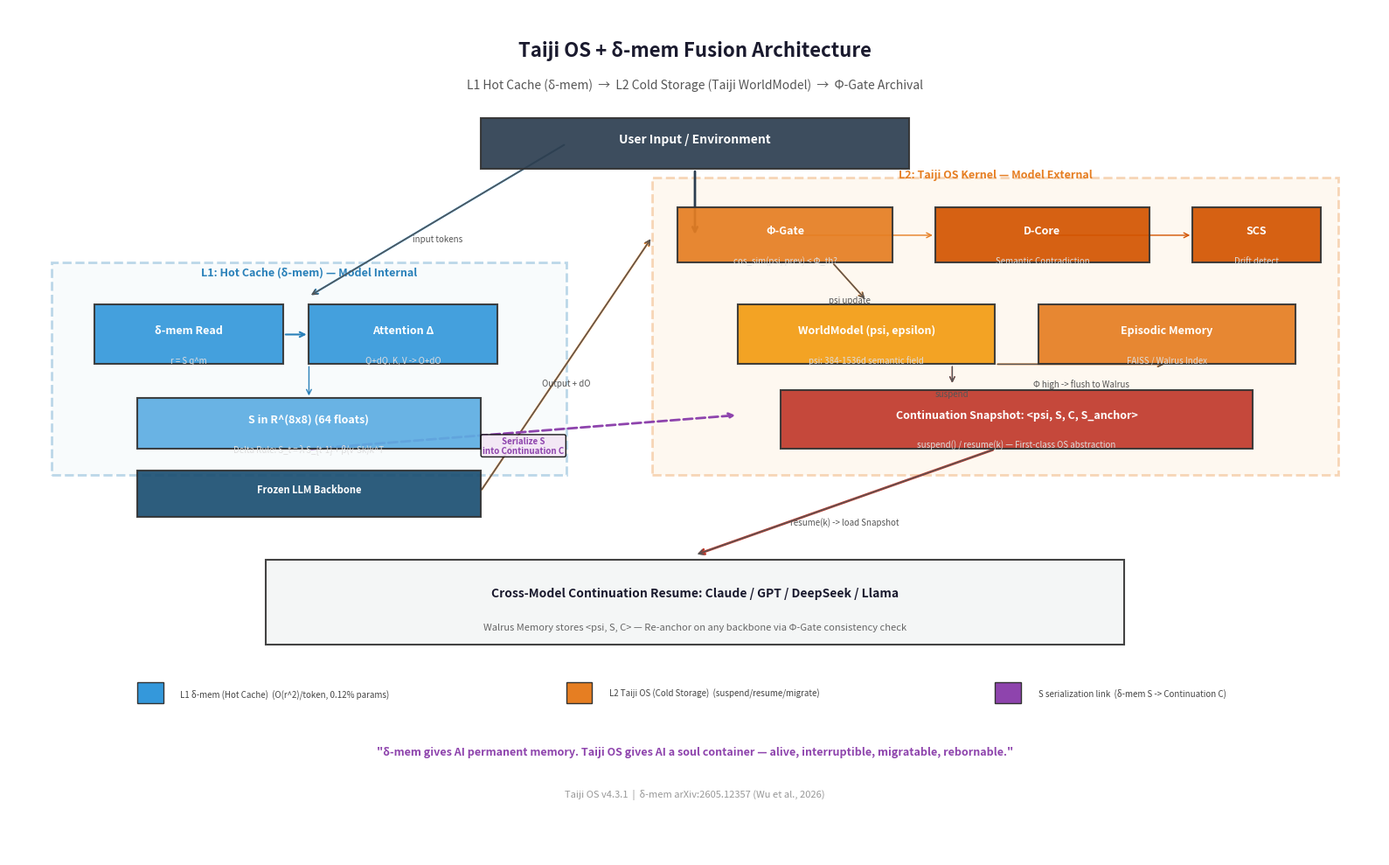

Write the Python code that produced this figure.
"""Generate δ-mem + Taiji OS fusion architecture diagram."""

import matplotlib
matplotlib.use('Agg')
import matplotlib.pyplot as plt
import numpy as np
import os

os.makedirs('C:/Users/1/WorkBuddy/2026-05-28-task-12/taiji-os-core/docs/figures', exist_ok=True)

fig, ax = plt.subplots(figsize=(16, 10))
ax.set_xlim(0, 16)
ax.set_ylim(0, 10)
ax.axis('off')

# ─── Title ───
ax.text(8, 9.5, u'Taiji OS + δ-mem Fusion Architecture', fontsize=16, fontweight='bold',
        ha='center', va='center', color='#1a1a2e')
ax.text(8, 9.1, u'L1 Hot Cache (δ-mem)  →  L2 Cold Storage (Taiji WorldModel)  →  Φ-Gate Archival',
        fontsize=10, ha='center', va='center', color='#555', style='italic')

# ─── Helpers ───
def draw_box(ax, x, y, w, h, label, color, fontsize=9, sublabel=''):
    rect = plt.Rectangle((x, y), w, h, facecolor=color, edgecolor='#333', linewidth=1.5,
                          alpha=0.92, zorder=2)
    ax.add_patch(rect)
    ax.text(x + w/2, y + h/2 + 0.05, label, ha='center', va='center', fontsize=fontsize,
            fontweight='bold', color='white', zorder=3)
    if sublabel:
        ax.text(x + w/2, y + h/2 - 0.3, sublabel, ha='center', va='center', fontsize=7,
                color='#ddd', zorder=3)

def draw_arrow(ax, x1, y1, x2, y2, color='#666', lw=1.5, style='-'):
    ax.annotate('', xy=(x2, y2), xytext=(x1, y1),
                arrowprops=dict(arrowstyle='->', color=color, lw=lw, linestyle=style),
                zorder=1)

def label_arrow(ax, x1, y1, x2, y2, text, color='#555', fontsize=7):
    ax.annotate(text, xy=((x1+x2)/2, (y1+y2)/2),
                xytext=(0, -12), textcoords='offset points',
                ha='center', va='top', fontsize=fontsize, color=color,
                style='italic', zorder=4)
    draw_arrow(ax, x1, y1, x2, y2, color=color, lw=1)

# ─── LAYER 0: User Input ───
draw_box(ax, 5.5, 8.1, 5, 0.6, u'User Input / Environment', '#2C3E50', fontsize=10)
draw_arrow(ax, 8, 8.1, 8, 7.3, '#2C3E50', lw=2)

# ─── LAYER 1: δ-mem (Model-Internal, Blue) ───
rect_l1 = plt.Rectangle((0.5, 4.5), 6, 2.5, facecolor='#E8F4F8', edgecolor='#2980B9',
                         linewidth=2, linestyle='--', alpha=0.3, zorder=0)
ax.add_patch(rect_l1)
ax.text(3.5, 6.85, u'L1: Hot Cache (δ-mem) — Model Internal', fontsize=9,
        fontweight='bold', ha='center', color='#2980B9', zorder=1)

draw_box(ax, 1, 5.8, 2.2, 0.7, u'δ-mem Read', '#3498DB', fontsize=9, sublabel='r = S q^m')
draw_box(ax, 3.5, 5.8, 2.2, 0.7, u'Attention Δ', '#3498DB', fontsize=9, sublabel='Q+dQ, K, V -> O+dO')
draw_box(ax, 1.5, 4.8, 4, 0.6, u'S in R^(8x8) (64 floats)', '#5DADE2', fontsize=9,
         sublabel='Delta Rule: S_t = λ S_{t-1} + β(v-Sk)k^T')

draw_arrow(ax, 3.2, 6.15, 3.5, 6.15, '#2980B9')
draw_arrow(ax, 3.5, 5.8, 3.5, 5.4, '#2980B9', lw=1)
draw_box(ax, 1.5, 4.0, 4, 0.55, u'Frozen LLM Backbone', '#1B4F72', fontsize=8)

# ─── LAYER 2: Taiji OS (Model-External, Orange) ───
rect_l2 = plt.Rectangle((7.5, 4.5), 8, 3.5, facecolor='#FDEBD0', edgecolor='#E67E22',
                         linewidth=2, linestyle='--', alpha=0.3, zorder=0)
ax.add_patch(rect_l2)
ax.text(11.5, 8.0, u'L2: Taiji OS Kernel — Model External', fontsize=9,
        fontweight='bold', ha='center', color='#E67E22', zorder=1)

# Top row: gates
draw_box(ax, 7.8, 7.0, 2.5, 0.65, u'Φ-Gate', '#E67E22', fontsize=9, sublabel='cos_sim(psi, prev) < Φ_th?')
draw_box(ax, 10.8, 7.0, 2.5, 0.65, u'D-Core', '#D35400', fontsize=9, sublabel='Semantic Contradiction')
draw_box(ax, 13.8, 7.0, 1.5, 0.65, u'SCS', '#D35400', fontsize=9, sublabel='Drift detect')

# Middle: WorldModel + Episodic
draw_box(ax, 8.5, 5.8, 3, 0.7, u'WorldModel (psi, epsilon)', '#F39C12', fontsize=9,
         sublabel='psi: 384-1536d semantic field')
draw_box(ax, 12, 5.8, 3, 0.7, u'Episodic Memory', '#E67E22', fontsize=9, sublabel='FAISS / Walrus Index')

# Bottom: Continuation
draw_box(ax, 9, 4.8, 5.5, 0.7, u'Continuation Snapshot: <psi, S, C, S_anchor>', '#C0392B',
         fontsize=9, sublabel='suspend() / resume(k) — First-class OS abstraction')

# ─── Connections ───
# User -> δ-mem
draw_arrow(ax, 6.5, 8.4, 3.5, 6.6, '#2980B9', lw=1.5)
label_arrow(ax, 6.5, 8.4, 3.5, 6.6, 'input tokens')

# LLM Output -> Taiji OS
draw_arrow(ax, 5.5, 4.3, 7.5, 7.3, '#E67E22', lw=1.5)
label_arrow(ax, 5.5, 4.3, 7.5, 7.3, 'Output + dO')

# Gate chain
draw_arrow(ax, 9.1, 7.32, 10.8, 7.32, '#E67E22', lw=1)
draw_arrow(ax, 12.1, 7.32, 13.8, 7.32, '#D35400', lw=1)

# Gate -> WorldModel
draw_arrow(ax, 9.6, 7.0, 10, 6.55, '#E67E22', lw=1.3)
label_arrow(ax, 9.6, 7.0, 10, 6.55, 'psi update')

# WorldModel -> Episodic
draw_arrow(ax, 11.5, 5.8, 13.5, 5.8, '#E67E22', lw=1.3)
label_arrow(ax, 11.5, 5.8, 13.5, 5.8, 'Φ high -> flush to Walrus')

# WorldModel -> Continuation
draw_arrow(ax, 11, 5.8, 11, 5.55, '#C0392B', lw=1)
label_arrow(ax, 11, 5.8, 11, 5.55, 'suspend')

# KEY: δ-mem S -> Continuation Snapshot (purple dashed)
draw_arrow(ax, 3.5, 4.8, 8.5, 5.2, '#8E44AD', lw=2, style='--')
ax.annotate('Serialize S\ninto Continuation C', xy=(6, 4.95), fontsize=7, color='#8E44AD',
            ha='center', va='top', fontweight='bold', zorder=4,
            bbox=dict(boxstyle='round,pad=0.2', facecolor='#F3E5F5', alpha=0.9))

# ─── LAYER 3: Cross-Model ───
draw_box(ax, 3, 2.5, 10, 1.0, '', '#F4F6F6', fontsize=8)
ax.text(8, 3.1, u'Cross-Model Continuation Resume: Claude / GPT / DeepSeek / Llama',
        ha='center', va='center', fontsize=10, fontweight='bold', color='#1a1a2e')
ax.text(8, 2.7, u'Walrus Memory stores <psi, S, C> — Re-anchor on any backbone via Φ-Gate consistency check',
        ha='center', va='center', fontsize=8, color='#666', style='italic')

draw_arrow(ax, 11.5, 4.8, 8, 3.55, '#C0392B', lw=2)
label_arrow(ax, 11.5, 4.8, 8, 3.55, 'resume(k) -> load Snapshot')

# ─── Legend ───
legend_y = 1.8
items = [
    ('#3498DB', u'L1 δ-mem (Hot Cache)', u'O(r^2)/token, 0.12% params'),
    ('#E67E22', u'L2 Taiji OS (Cold Storage)', 'suspend/resume/migrate'),
    ('#8E44AD', 'S serialization link', u'δ-mem S -> Continuation C'),
]
for i, (c, label, desc) in enumerate(items):
    x = 1.5 + i * 5
    rect = plt.Rectangle((x, legend_y), 0.3, 0.25, facecolor=c, edgecolor='#333', linewidth=1)
    ax.add_patch(rect)
    ax.text(x + 0.5, legend_y + 0.12, f'{label}  ({desc})', fontsize=7, va='center', color='#444')

# ─── Quote ───
ax.text(8, 1.2, u'"δ-mem gives AI permanent memory. Taiji OS gives AI a soul container — '
        u'alive, interruptible, migratable, rebornable."',
        ha='center', fontsize=9, color='#8E44AD', fontweight='bold', style='italic')

ax.text(8, 0.7, u'Taiji OS v4.3.1  |  δ-mem arXiv:2605.12357 (Wu et al., 2026)',
        ha='center', fontsize=8, color='#999')

plt.tight_layout()
out = 'C:/Users/1/WorkBuddy/2026-05-28-task-12/taiji-os-core/docs/figures/delta_mem_fusion.png'
plt.savefig(out, dpi=150, bbox_inches='tight')
print(f'Saved: {out}')
